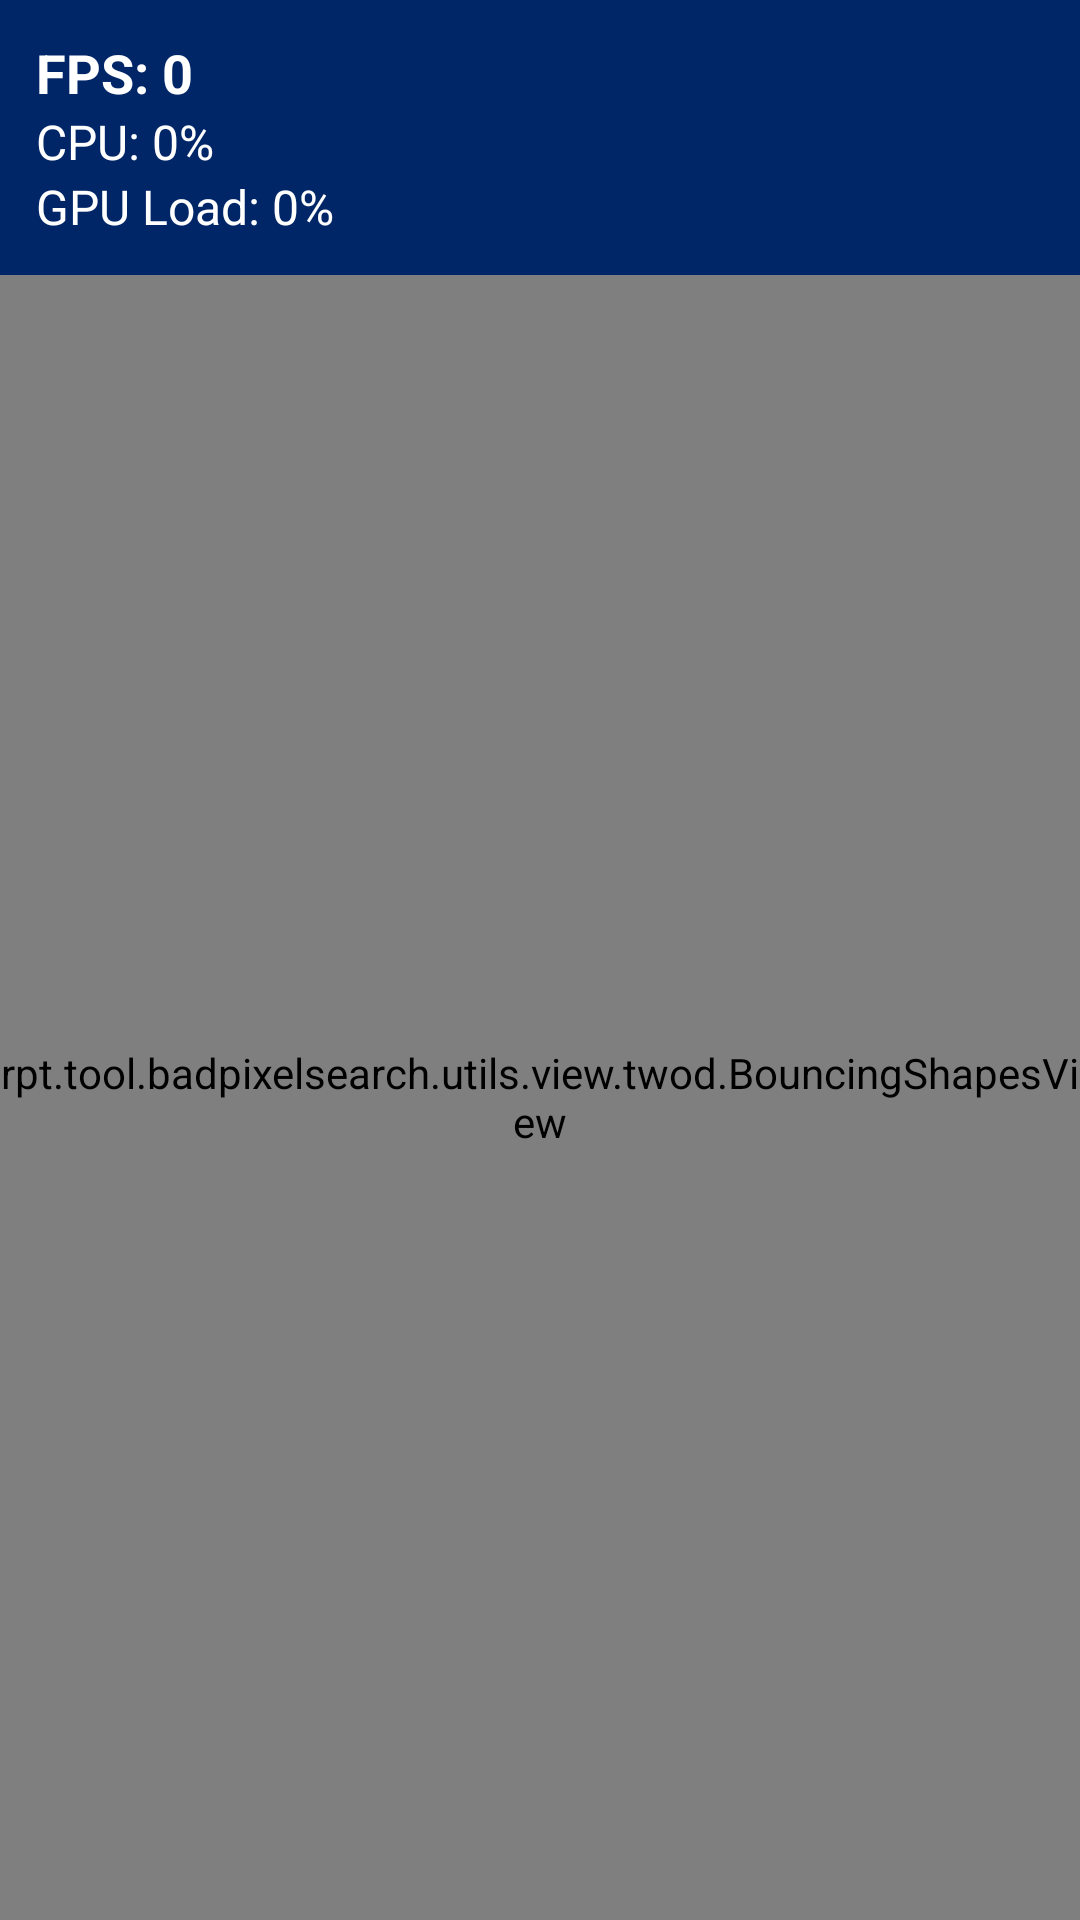

Layout XML and referenced resources for this Android screen:
<!-- AndroidManifest.xml: application theme Theme.BadPixelSearch -->
<!-- res/layout/activity_two_dtest.xml -->
<?xml version="1.0" encoding="utf-8"?>
<RelativeLayout xmlns:android="http://schemas.android.com/apk/res/android"
    android:layout_width="match_parent"
    android:layout_height="match_parent"
    android:background="@color/deep_blue">

    <LinearLayout
        android:id="@+id/infoPanel"
        android:layout_width="match_parent"
        android:layout_height="wrap_content"
        android:orientation="vertical"
        android:layout_marginStart="@dimen/dp_12"
        android:padding="12dp">

        <TextView
            android:id="@+id/txtFps"
            android:layout_width="wrap_content"
            android:layout_height="wrap_content"
            android:text="@string/fps_0"
            android:textSize="18sp"
            android:textColor="@color/white"
            android:textStyle="bold" />

        <TextView
            android:id="@+id/txtCpu"
            android:layout_width="wrap_content"
            android:layout_height="wrap_content"
            android:text="@string/cpu_0"
            android:textSize="16sp"
            android:textColor="@color/white" />

        <TextView
            android:id="@+id/txtGpu"
            android:layout_width="wrap_content"
            android:layout_height="wrap_content"
            android:text="@string/gpu_load_0"
            android:textSize="16sp"
            android:textColor="@color/white" />

    </LinearLayout>

    <rpt.tool.badpixelsearch.utils.view.twod.BouncingShapesView
        android:id="@+id/bouncingView"
        android:layout_width="match_parent"
        android:layout_height="match_parent"
        android:layout_below="@id/infoPanel"
        android:background="@color/deep_blue"/>

</RelativeLayout>
<!-- resources referenced by this layout -->
<resources>
  <color name="deep_blue">#002668</color>
  <color name="white">#FFFFFF</color>
  <string name="cpu_0">CPU: 0%</string>
  <string name="fps_0">FPS: 0</string>
  <string name="gpu_load_0">GPU Load: 0%</string>
  <style name="Theme.BadPixelSearch" parent="Theme.MaterialComponents.DayNight.NoActionBar">
          <item name="android:windowDisablePreview">true</item>
          <item name="android:windowNoTitle">true</item>
          <item name="android:windowActionBar">false</item>
          <item name="android:windowFullscreen">true</item>
          <item name="android:windowContentOverlay">@null</item>
          
          <item name="colorPrimary">@color/darkest_blue</item>
          <item name="colorPrimaryVariant">@color/purple_700</item>
          <item name="colorOnPrimary">@color/white</item>
          
          <item name="colorSecondary">@color/darkest_blue</item>
          <item name="colorSecondaryVariant">@color/purple_200</item>
          <item name="colorOnSecondary">@color/white</item>
          
          <item name="android:statusBarColor">?attr/colorPrimaryVariant</item>
          
      </style>
  <color name="darkest_blue">#011339</color>
  <color name="purple_700">#FF3700B3</color>
  <color name="purple_200">#1A2A47</color>
</resources>
